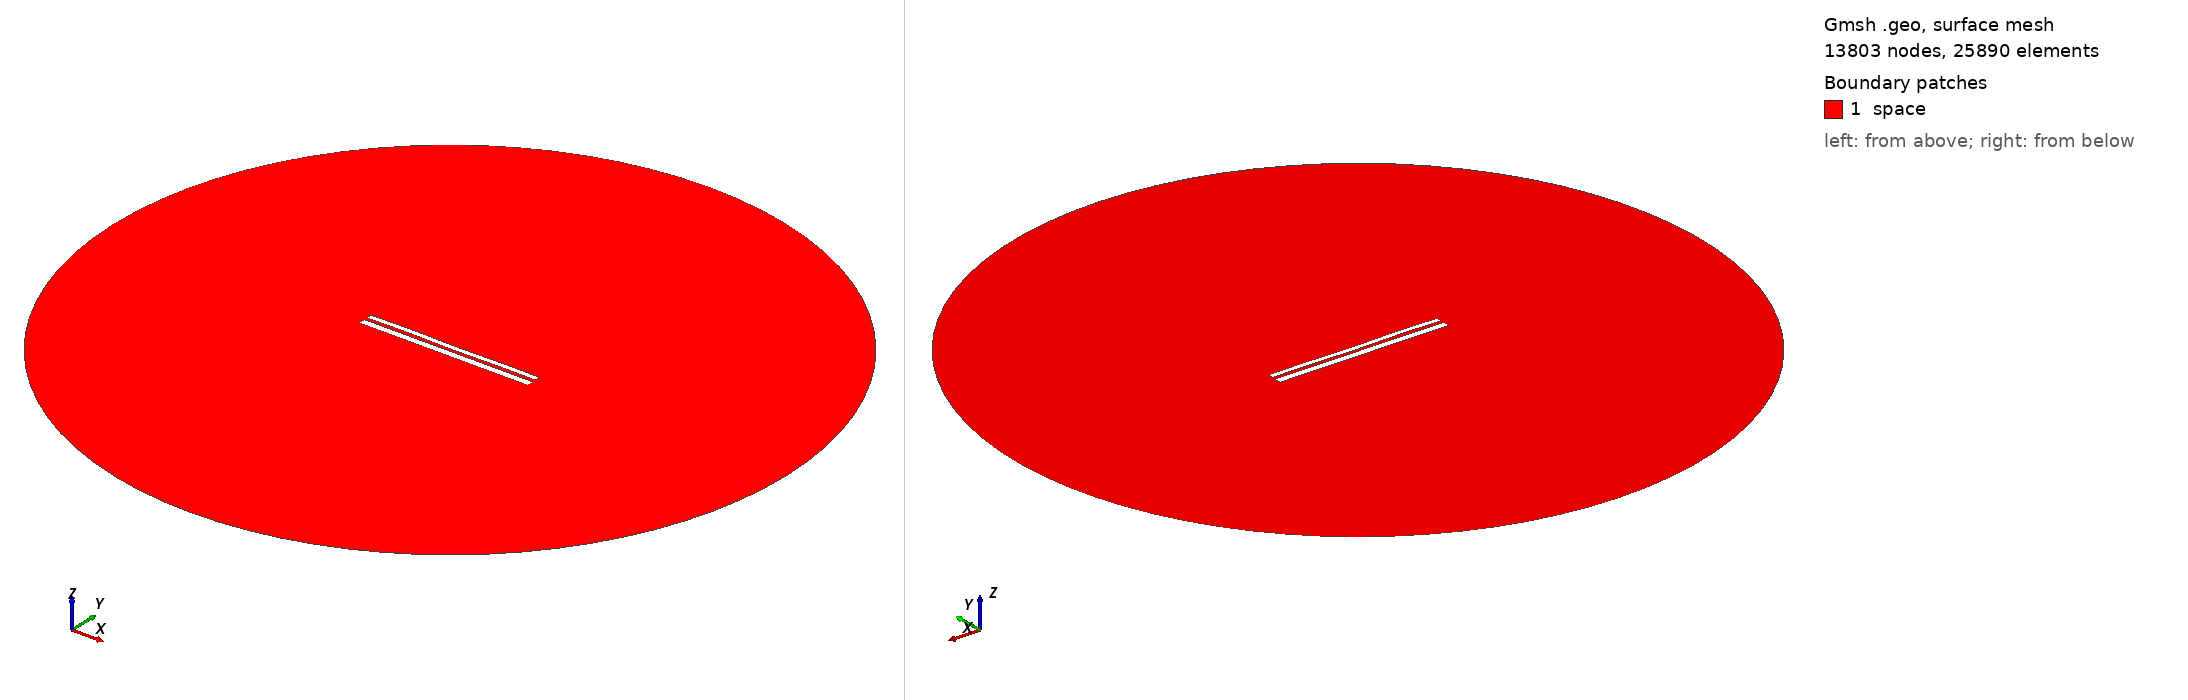

Gmsh geometry script, surface-meshed: 13803 nodes, 25890 surface elements. Boundary patches (legend numbers): 1 space. Left view from above one corner, right view from below the opposite corner. Legend entries are the model's physical surfaces. The drawing asked Gmsh for element sizes between 1% and 20% of the model's largest extent; the script's own settings can give other sizes.

=== 9820.geo (drawn) ===
//---------------------------------------
// Geometry kernel
//---------------------------------------

SetFactory("OpenCASCADE");



//---------------------------------------
// Parameters of the geometry
//---------------------------------------

// Overetch of the upper plate
overetch = 0.375;

// Distance between the plates
distance = 1.5;

// Discretization over the x axis (for the deformation)
nx = 50; 

// Length of the plate
L = 100 - overetch; 

// Number of modes
n = 4; 

// 1st mode coefficient
coeff(1) = 0.07499999999999998;
beta(1) = 0.596864 * 3.1415926535 / L;

// 2nd mode coefficient
coeff(2) = 0.0;
beta(2) = 1.49418 * 3.1415926535 / L;

// 3rd mode coefficient
coeff(3) = 0.07499999999999998;
beta(3) = 2.50025 * 3.1415926535 / L;

// 4th mode coefficient
coeff(4) = 0.15;
beta(4) = 3.49999 * 3.1415926535 / L;



//---------------------------------------
// Upper plate (deformed rectangle)
//---------------------------------------

// Coordiantes of the upper plate
xmin = -50;
xmax = 50 - overetch;

// Height of the upper plate
yheight = 4 - 2 * overetch;

// Indexes of the points
UpperID[] = {};
LowerID[] = {};
LeftID[] = {};
RightID[] = {};

// Point index
p = 1;

// Horizontal edges
For i In {1:nx}
    x = xmin + (i-1)*(xmax - xmin)/(nx-1);

    y_bottom = distance / 2 + overetch;
    For j In {1:n}
        C = (Cosh(beta(j)*L) + Cos(beta(j)*L)) / (Sinh(beta(j)*L) + Sin(beta(j)*L));
        y_bottom  = y_bottom + coeff(j) * (Cosh(beta(j)*(x+50)) - Cos(beta(j)*(x+50)) - C * (Sinh(beta(j)*(x+50)) - Sin(beta(j)*(x+50))));
    EndFor

    y_top = y_bottom + yheight;

    Point(p) = {x, y_top, 0, 1.0};
    UpperID[i] = p;
    p = p + 1;

    Point(p) = {x, y_bottom, 0, 1.0};
    LowerID[i] = p;
    p = p + 1;
EndFor

// Create point lists
UpperPts[] = {}; LowerPts[] = {};
For i In {1:nx}
  UpperPts[] += {UpperID[i]};
  LowerPts[] += {LowerID[i]};
EndFor

// Build splines
Spline(1) = {UpperPts[]};
Spline(2) = {LowerPts[]};
Line(3) = {LowerPts[nx-1], UpperPts[nx-1]};
Line(4) = {LowerPts[0], UpperPts[0]};

// Build the plane surface
Curve Loop(1) = {2, 3, -1, -4};
Plane Surface(1) = {1};



//---------------------------------------
// Lower plate (rectangle)
//---------------------------------------

// Vertices
Point(1001) = {-50, -1, 0, 1.0};
Point(1002) = { 50, -1, 0, 1.0};
Point(1003) = { 50,  -5, 0, 1.0};
Point(1004) = {-50,  -5, 0, 1.0};

// Edges
Line(5) = {1001, 1002};
Line(6) = {1002, 1003};
Line(7) = {1003, 1004};
Line(8) = {1004, 1001};

// Plane surface
Line Loop(2) = {5, 6, 7, 8};
Plane Surface(2) = {2}; 



//---------------------------------------
// Outer (fictious) boundary
//---------------------------------------

// Points
Point(1005) = {0, 0, 0};       // Center
Point(1006) = {200, 0, 0};     // Start point
Point(1007) = {0, 200, 0};     // 90 degrees
Point(1008) = {-200, 0, 0};    // 180 degrees
Point(1009) = {0, -200, 0};    // 270 degrees

// Circle arcs (each needs start, center, end)
Circle(9) = {1006, 1005, 1007};
Circle(10) = {1007, 1005, 1008};
Circle(11) = {1008, 1005, 1009};
Circle(12) = {1009, 1005, 1006};

// Plane surface for the entire domain
Curve Loop(3) = {9, 10, 11, 12};
Surface(3) = {3};

// Subtract the plates from the whole domain to obtain the actual domain where we want to solve the equations
BooleanDifference{ Surface{3}; Delete; }{ Surface{1}; Surface{2}; Delete; }




//---------------------------------------
// Transfinite Lines/Curves
//---------------------------------------

// Set the number of points on the boundaries
r = 7;

// Plates
Transfinite Curve {1, 2} = 50*r Using Progression 1;
Transfinite Curve {3, 4} = 2*r Using Progression 1;
Transfinite Line {5, 7} = 50*r Using Progression 1;
Transfinite Line {6, 8} = 2*r Using Progression 1;

// Outer boundary
Transfinite Line {9, 10, 11, 12} = 20 Using Progression 1;



//---------------------------------------
// Physical groups
//---------------------------------------                

// Physical curves (boundaries)
Physical Line("force_segment", 10) = {2};
Physical Line("upper_plate", 11) = {1, 3, 4};
Physical Line("lower_plate", 12) = {5, 6, 7, 8};
Physical Line("boundary", 20) = {9, 10, 11, 12};

// Physical Surfaces
Physical Surface("space", 30) = {3};



//---------------------------------------
// 6. Generate the Mesh
//---------------------------------------

// 2D mesh generation
Mesh 2;
